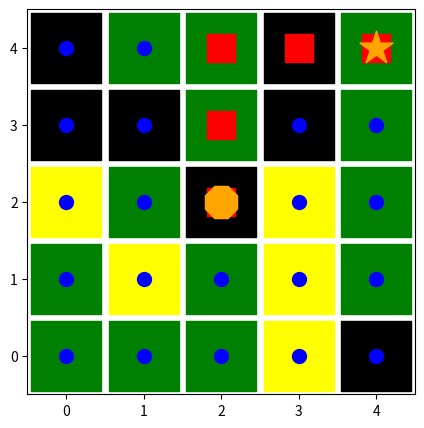
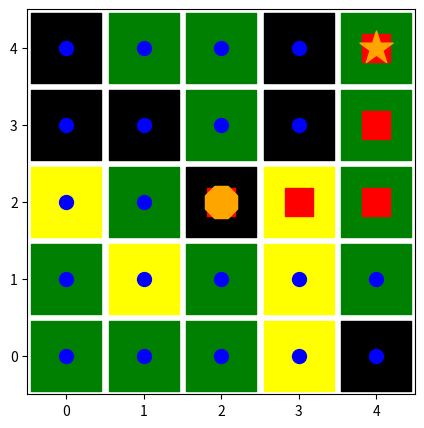
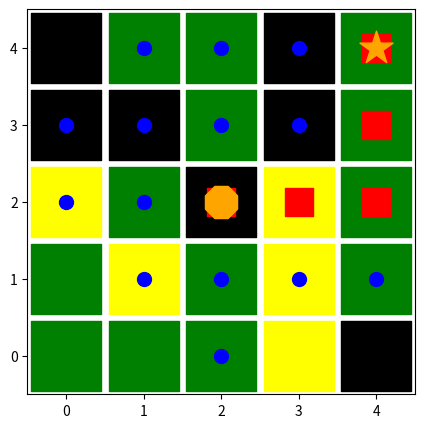
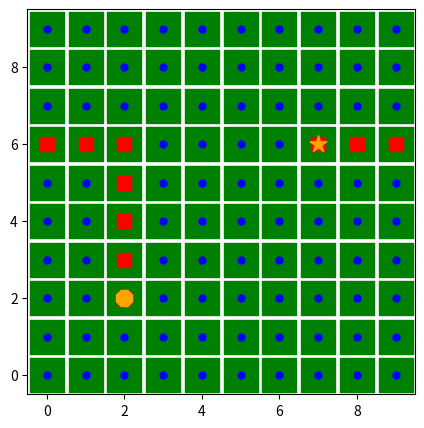
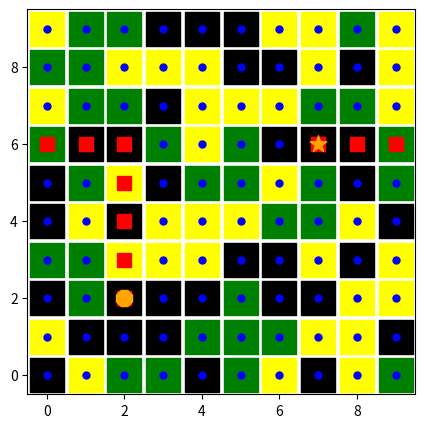
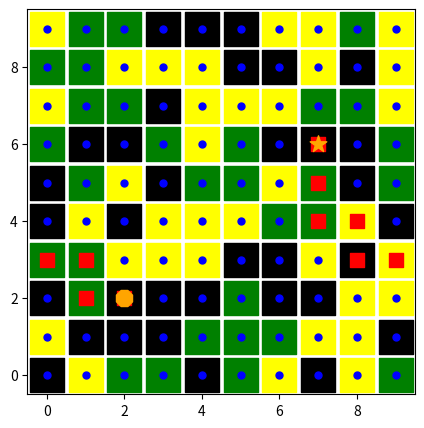
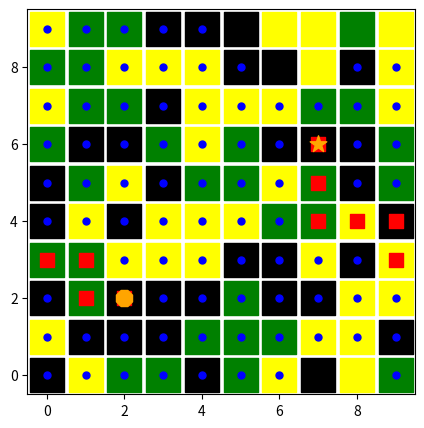
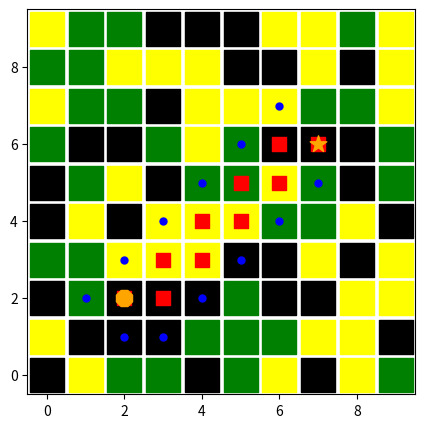
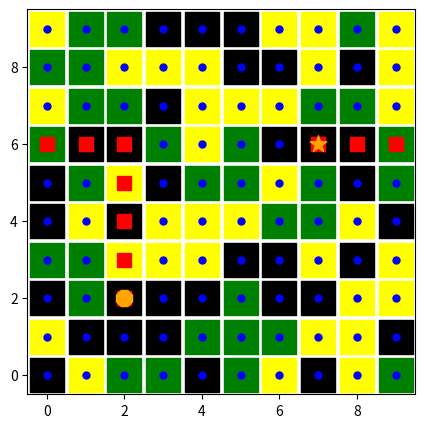
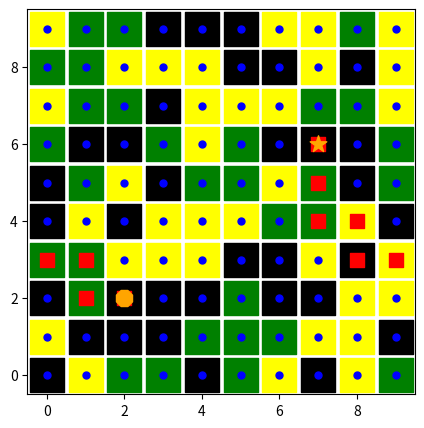
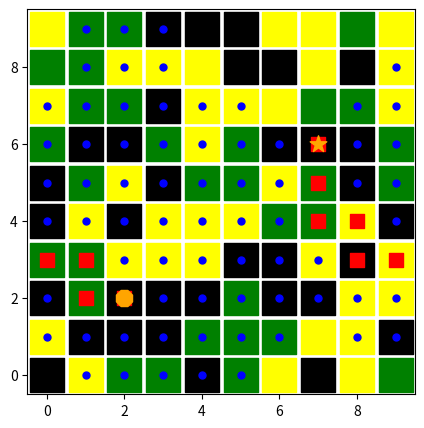
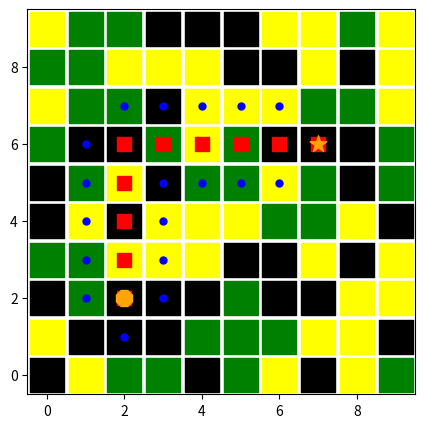

Here is the Python script that generated these plots, in order:
## ABSTRACT PROBLEM CLASS 

%matplotlib inline
import matplotlib.pyplot as plt
import random
import heapq
import math
import sys
from collections import defaultdict, deque, Counter
from itertools import combinations
import numpy as np

class Problem(object):
    """The abstract class for a formal problem. A new domain subclasses this,
    overriding `actions` and `results`, and perhaps other methods.
    The default heuristic is 0 and the default action cost is 1 for all states.
    When you create an instance of a subclass, specify `initial`, and `goal` states 
    (or give an `is_goal` method) and perhaps other keyword args for the subclass."""

    def __init__(self, initial=None, goal=None, **kwds): 
        self.__dict__.update(initial=initial, goal=goal, **kwds) 
        
    def actions(self, state):        raise NotImplementedError
    def result(self, state, action): raise NotImplementedError
    def is_goal(self, state):        return state == self.goal
    def action_cost(self, s, a, s1): return 1
    def h(self, node):               return 0
    
    def __str__(self):
        return '{}({!r}, {!r})'.format(
            type(self).__name__, self.initial, self.goal)

class Node:
    "A Node in a search tree."
    def __init__(self, state, parent=None, action=None, path_cost=0):
        self.__dict__.update(state=state, parent=parent, action=action, path_cost=path_cost)

    def __repr__(self): return '<{}>'.format(self.state)
    def __len__(self): return 0 if self.parent is None else (1 + len(self.parent))
    def __lt__(self, other): return self.path_cost < other.path_cost
    
failure = Node('failure', path_cost=math.inf) # Indicates an algorithm couldn't find a solution.
cutoff  = Node('cutoff',  path_cost=math.inf) # Indicates iterative deepening search was cut off.
       
def expand(problem, node):
    "Expand a node, generating the children nodes."
    s = node.state
    for action in problem.actions(s):
        s1 = problem.result(s, action)
        cost = node.path_cost + problem.action_cost(s, action, s1)
        yield Node(s1, node, action, cost)
        
def path_actions(node):
    "The sequence of actions to get to this node."
    if node.parent is None:
        return []  
    return path_actions(node.parent) + [node.action]

def path_states(node):
    "The sequence of states to get to this node."
    if node in (cutoff, failure, None): 
        return []
    return path_states(node.parent) + [node.state]

# PriorityQueue - note 
# there is a small difference from the 
# book implementation in order to ensure 
# sorting stability 

class PriorityQueue:
    """A queue in which the item with minimum f(item) is always popped first."""

    def __init__(self, items=(), key=lambda x: x): 
        self.key = key
        self.items = [] # a heap of (score, item) pairs
        self.item_count = 0 
        for item in items:
            self.add(item)
         
    def add(self, item):
        """Add item to the queuez."""
        pair = ((self.key(item),self.item_count), item)
        heapq.heappush(self.items, pair)
        self.item_count+=1  

    def pop(self):
        """Pop and return the item with min f(item) value."""
        return heapq.heappop(self.items)[1]
    
    def top(self): return self.items[0][1]

    def get_items(self): 
        return self.items.copy() 

    def __len__(self): return len(self.items)

# Different search algorithms 
# defined by appropriate definition of priorities for the nodes to be exanded 

def best_first_search(problem, f):
    "Search nodes with minimum f(node) value first."
    node = Node(problem.initial)
    frontier = PriorityQueue([node], key=f)
    reached = {problem.initial: node}
    frontiers = [] 
    while frontier:
        node = frontier.pop()
        
        if problem.is_goal(node.state):
            return (node,reached,frontiers)
        for child in expand(problem, node):
            s = child.state
            if s not in reached or child.path_cost < reached[s].path_cost:
                reached[s] = child
                frontier.add(child)
        
    return (failure, reached, frontiers)

def g(n): return n.path_cost

def astar_search(problem, h=None):
    """Search nodes with minimum f(n) = g(n) + h(n)."""
    h = h or problem.h
    return best_first_search(problem, f=lambda n: g(n) + h(n))
        
def greedy_bfs(problem, h=None):
    """Search nodes with minimum h(n)."""
    h = h or problem.h
    return best_first_search(problem, f=h)

def uniform_cost_search(problem):
    "Search nodes with minimum path cost first."
    return best_first_search(problem, f=g)

def breadth_first_bfs(problem):
    "Search shallowest nodes in the search tree first; using best-first."
    return best_first_search(problem, f=len)



class RouteProblem(Problem):
    """A problem to find a route between locations on a `Map`.
    Create a problem with RouteProblem(start, goal, map=Map(...)}).
    States are the vertexes in the Map graph; actions are destination states."""
    
    def actions(self, state): 
        """The places neighboring `state`."""
        return self.map.neighbors[state]
    
    def result(self, state, action):
        """Go to the `action` place, if the map says that is possible."""
        return action if action in self.map.neighbors[state] else state
    
    def action_cost(self, s, action, s1):
        """The distance (cost) to go from s to s1."""
        return self.map.distances[s, s1]
    
    def h(self, node):
        "Straight-line distance between state and the goal."
        locs = self.map.locations
        return straight_line_distance(locs[node.state], locs[self.goal])
    
    
def straight_line_distance(A, B):
    "Straight-line distance between two points."
    return sum(abs(a - b)**2 for (a, b) in zip(A, B)) ** 0.5

class Map:
    """A map of places in a 2D world: a graph with vertexes and links between them. 
    In `Map(links, locations)`, `links` can be either [(v1, v2)...] pairs, 
    or a {(v1, v2): distance...} dict. Optional `locations` can be {v1: (x, y)} 
    If `directed=False` then for every (v1, v2) link, we add a (v2, v1) link."""

    def __init__(self, links, locations=None, directed=False):
        if not hasattr(links, 'items'): # Distances are 1 by default
            links = {link: 1 for link in links}
        if not directed:
            for (v1, v2) in list(links):
                links[v2, v1] = links[v1, v2]
        self.distances = links
        self.neighbors = multimap(links)
        self.locations = locations or defaultdict(lambda: (0, 0))

        
def multimap(pairs) -> dict:
    "Given (key, val) pairs, make a dict of {key: [val,...]}."
    result = defaultdict(list)
    for key, val in pairs:
        result[key].append(val)
    return result

# Some specific RouteProblems

romania = Map(
    {('O', 'Z'):  71, ('O', 'S'): 151, ('A', 'Z'): 75, ('A', 'S'): 140, ('A', 'T'): 118, 
     ('L', 'T'): 111, ('L', 'M'):  70, ('D', 'M'): 75, ('C', 'D'): 120, ('C', 'R'): 146, 
     ('C', 'P'): 138, ('R', 'S'):  80, ('F', 'S'): 99, ('B', 'F'): 211, ('B', 'P'): 101, 
     ('B', 'G'):  90, ('B', 'U'):  85, ('H', 'U'): 98, ('E', 'H'):  86, ('U', 'V'): 142, 
     ('I', 'V'):  92, ('I', 'N'):  87, ('P', 'R'): 97},
    {'A': ( 76, 497), 'B': (400, 327), 'C': (246, 285), 'D': (160, 296), 'E': (558, 294), 
     'F': (285, 460), 'G': (368, 257), 'H': (548, 355), 'I': (488, 535), 'L': (162, 379),
     'M': (160, 343), 'N': (407, 561), 'O': (117, 580), 'P': (311, 372), 'R': (227, 412),
     'S': (187, 463), 'T': ( 83, 414), 'U': (471, 363), 'V': (535, 473), 'Z': (92, 539)})


r0 = RouteProblem('A', 'A', map=romania)
r1 = RouteProblem('A', 'B', map=romania)
r2 = RouteProblem('N', 'L', map=romania)
r3 = RouteProblem('E', 'T', map=romania)
r4 = RouteProblem('O', 'M', map=romania)
s1, reached, frontiers = uniform_cost_search(r1)
print(path_states(s1))
# the answer should be ['A', 'S', 'R', 'P', 'B']





# Q1 ANSWER GOES HERE 
#added S-B connection of 280 to new mapp 
NewRomania = Map(
    {('O', 'Z'):  71, ('O', 'S'): 151, ('A', 'Z'): 75, ('A', 'S'): 140, ('A', 'T'): 118, 
     ('L', 'T'): 111, ('L', 'M'):  70, ('D', 'M'): 75, ('C', 'D'): 120, ('C', 'R'): 146, 
     ('C', 'P'): 138, ('R', 'S'):  80, ('F', 'S'): 99, ('B', 'F'): 211, ('B', 'P'): 101, 
     ('B', 'G'):  90, ('B', 'U'):  85, ('H', 'U'): 98, ('E', 'H'):  86, ('U', 'V'): 142, 
     ('I', 'V'):  92, ('I', 'N'):  87, ('P', 'R'): 97, ('S', 'B'): 280, ('B', 'S'): 280},
    {'A': ( 76, 497), 'B': (400, 327), 'C': (246, 285), 'D': (160, 296), 'E': (558, 294), 
     'F': (285, 460), 'G': (368, 257), 'H': (548, 355), 'I': (488, 535), 'L': (162, 379),
     'M': (160, 343), 'N': (407, 561), 'O': (117, 580), 'P': (311, 372), 'R': (227, 412),
     'S': (187, 463), 'T': ( 83, 414), 'U': (471, 363), 'V': (535, 473), 'Z': (92, 539)})


# Create the RouteProblem instance
r_arad_to_bucharest = RouteProblem('A', 'B', map=NewRomania)

# Run Breadth-First Search and only care about the solution not any of the other outputs
bfs_solution, _, _ = breadth_first_bfs(r_arad_to_bucharest)
bfs_path = path_states(bfs_solution)

# Run Uniform Cost Search and only care about the solution not any of the other outputs
uniform_cost_solution, _, _ = uniform_cost_search(r_arad_to_bucharest)
uniform_cost_path = path_states(uniform_cost_solution)

# Print the results
print("Breadth-First Search Path:", bfs_path)
print("Uniform Cost Search Path:", uniform_cost_path)

# ['A', 'S', 'B']
# ['A', 'S', 'R', 'P', 'B']

s1, reached, frontiers = uniform_cost_search(r1)
for f in frontiers: 
       print(len(f))
# the answer should be 
# 1
# 3
# 3
# 3
# 4
# 3
# 4
# 4
# 4
# 4 
# 4
# 3
# 2

# Q2 ANSWER GOES HERE (best_first_search with printing of frontier)
def best_first_search(problem, f):
    "Search nodes with minimum f(node) value first."
    node = Node(problem.initial)
    frontier = PriorityQueue([node], key=f)
    reached = {problem.initial: node}
    frontiers = [] 
    while frontier:
        frontier_items = frontier.get_items() # get frontiers from priority queue
        frontiers.append(frontier_items)  # Append the current frontier to the list
        node = frontier.pop()
        
        if problem.is_goal(node.state):
            return (node,reached,frontiers)
        for child in expand(problem, node):
            s = child.state
            if s not in reached or child.path_cost < reached[s].path_cost:
                reached[s] = child
                frontier.add(child)
                
    return (failure, reached, frontiers)

s1, reached, frontiers = uniform_cost_search(r1)

for f in frontiers: 
       print(len(f))


# Example of how to seed random search - either leave commented out or 
# make sure you re-seed before running random search. 

# import numpy as np

# global rng 
# rng = np.random.default_rng(seed=49)

# for i in range(0,5): 
#    print(rng.uniform())

# Q3 ANSWER GOES HERE (random_search)
  
def random_search(problem):
    rng = np.random.default_rng(seed=49)
    #Code matches output only after advancing the random generator by 37
    #Don't really understand why
    for i in range(0,36):
      rng.uniform()
    prio = lambda x: rng.uniform()
    return best_first_search(problem,f=prio)

s1, reached, frontiers = random_search(r_arad_to_bucharest)

for f in frontiers: 
  print(f, len(f))


# [((0.8828555197562195, 0), <A>)] 1
# [((0.4243720186557718, 3), <T>), ((0.6199268822502256, 2), <S>), ((0.5415793895255864, 1), <Z>)] 3
# [((0.5415793895255864, 1), <Z>), ((0.6199268822502256, 2), <S>), ((0.6838925321064401, 4), <L>)] 3
# [((0.288301242255773, 5), <O>), ((0.6838925321064401, 4), <L>), ((0.6199268822502256, 2), <S>)] 3
# [((0.6199268822502256, 2), <S>), ((0.6838925321064401, 4), <L>)] 2
# [((0.204332152719229, 8), <F>), ((0.3777836598886607, 6), <B>), ((0.9953322325913543, 7), <R>), ((0.6838925321064401, 4), <L>)] 4
# [((0.3777836598886607, 6), <B>), ((0.6838925321064401, 4), <L>), ((0.9953322325913543, 7), <R>)] 3

class GridProblem(Problem):
    """Finding a path on a 2D grid with obstacles. Obstacles are (x, y) cells."""

    def __init__(self, initial=(15, 30), goal=(130, 30), obstacles=(), **kwds):
        Problem.__init__(self, initial=initial, goal=goal, 
                         obstacles=set(obstacles) - {initial, goal}, **kwds)

    directions = [(-1, -1), (0, -1), (1, -1),
                  (-1, 0),           (1,  0),
                  (-1, +1), (0, +1), (1, +1)]
    
    def action_cost(self, s, action, s1): return straight_line_distance(s, s1)
    
    def h(self, node): return straight_line_distance(node.state, self.goal)
                  
    def result(self, state, action): 
        "Both states and actions are represented by (x, y) pairs."
        return action if action not in self.obstacles else state
    
    def actions(self, state):
        """You can move one cell in any of `directions` to a non-obstacle cell."""
        x, y = state
        return {(x + dx, y + dy) for (dx, dy) in self.directions} - self.obstacles

def straight_line_distance(A, B):
    "Straight-line distance between two points."
    return sum(abs(a - b)**2 for (a, b) in zip(A, B)) ** 0.5

def transpose(matrix): return list(zip(*matrix))


# question 4 ANSWER GOES HERE 
# add your GridProblemMod class 
# and then check that the code provided works 
# and produces the desired output 
# you can add some check of your own to 
# see how things work 

class GridProblemMod(Problem):
    """Finding a path on a 2D grid with obstacles. Obstacles are (x, y) cells."""

    def __init__(self, initial=(15, 40), goal=(130, 30),size=10, obstacles=(), **kwds):
        #added an attribute to for the grid size
        self.size = size
        Problem.__init__(self, initial=initial, goal=goal, 
                         obstacles=set(obstacles) - {initial, goal}, **kwds)

    #Modified directions to be only Up, right, down, left 
    directions = [(0,1),(1,0),(0,-1),(-1,0)] 
    
    def action_cost(self, s, action, s1): return straight_line_distance(s, s1)
    
    def h(self, node): return straight_line_distance(node.state, self.goal)
                  
    def result(self, state, action): 
        "Both states and actions are represented by (x, y) pairs."
        #store action into x,y variables
        x, y =action if action not in self.obstacles else state
        
        #Use mod to implement the wrap-around/jump features
        #So if they go over grid size they just end up wrapping around to the other side
        y = (y + self.size) % self.size
        x = (x + self.size) % self.size
        return x,y
    
    
    def actions(self, state):
        """You can move one cell in any of `directions` to a non-obstacle cell."""
        x, y = state
        return {(x + dx, y + dy) for (dx, dy) in self.directions} - self.obstacles

def straight_line_distance(A, B):
    "Straight-line distance between two points."
    return sum(abs(a - b)**2 for (a, b) in zip(A, B)) ** 0.5

def transpose(matrix): return list(zip(*matrix))


g1 = GridProblemMod(initial = (2,2), goal = (7,6), size=10)
(bfs_g1, reached, frontiers) = breadth_first_bfs(g1)
print(path_states(bfs_g1))
(ucs_g1, reached, frontiers) = uniform_cost_search(g1)
print(path_states(ucs_g1))

g2 = GridProblemMod(initial = (2,2), goal = (8,8), size=10)
(ucs_g2, reached, frontiers) = uniform_cost_search(g2)
print(path_states(bfs_g1))

g3 = GridProblemMod(initial = (2,2), goal = (4,4), size=5)
(ucs_g3, reached, frontiers) = uniform_cost_search(g3)
print(path_states(ucs_g3))

# desired answer 
# [(2, 2), (2, 3), (2, 4), (2, 5), (2, 6), (1, 6), (0, 6), (9, 6), (8, 6), (7, 6)]
# [(2, 2), (2, 3), (2, 4), (2, 5), (2, 6), (3, 6), (4, 6), (5, 6), (6, 6), (7, 6)]
# [(2, 2), (2, 3), (2, 4), (2, 5), (2, 6), (1, 6), (0, 6), (9, 6), (8, 6), (7, 6)]
# [(2, 2), (2, 3), (2, 4), (3, 4), (4, 4)]

land_grid1 = [[1,1,2,3,3],[1,2,1,3,1],[1,1,3,1,1],[2,2,2,3,3],[3,1,1,1,1]]
land_grid2 = [[1,1,1,1,1],[1,1,1,1,1],[1,1,1,1,1],[1,1,1,1,1],[1,1,1,1,1]]

def create_uniform_land_grid(n): 
    column = [1] * n
    grid = [column] * n 
    return grid 

def create_random_land_grid(n): 
    matrix = [] 
    random.seed(30)
    for i in range(0,n): 
        row = [] 
        for i in range(0,n): 
            row.append(random.randint(1, 3))
        matrix.append(row)
    return matrix 
    
land_grid3 = create_uniform_land_grid(10) 
land_grid4 = create_random_land_grid(10)

print(land_grid4)

# QUESTION 5 ANSWER GOES HERE 

#Copied entire entire GridProblemMod class and updated the name and methods needed for this question.
class LandgridProblem(Problem):
    """
    Finding a path on a 2D grid with obstacles. Obstacles are (x, y) cells.
    Terrain costs have been implemented in this class with:
        -grass = 1
        -hill = 2
        -mountain = 3
    """

    #updated the init method as stated in question
    #incldued the obstacle set because it errored out otherwise
    def __init__(self, initial=(2, 2), goal=(4, 4), land_grid=[], **kwds):
        size = len(land_grid)
        Problem.__init__(self, initial=initial, goal=goal,land_grid = land_grid, size = size, obstacles=set(), **kwds)
        self.land_grid = land_grid


    #Directions are only Up, right, down, left 
    directions = [(0,1),(1,0),(0,-1),(-1,0)] 
    
    #Function being updated to take into account terrain cost for each action
    def action_cost(self, s, action, s1): 
        #store action into x,y variables
        x, y =action if action not in self.obstacles else s
        
        #Use mod to implement the wrap-around/jump features
        #So if they go over grid size they just end up wrapping around to the other side
        y = (y + self.size) % self.size
        x = (x + self.size) % self.size
        
        #Calculation terrin cost and return it 
        terrain_cost = self.land_grid[x][y]
        return terrain_cost
    
    def h(self, node): return straight_line_distance(node.state, self.goal)
                  
    def result(self, state, action): 
        "Both states and actions are represented by (x, y) pairs."
        #store action into x,y variables
        x, y =action if action not in self.obstacles else state
        
        #Use mod to implement the wrap-around/jump features
        #So if they go over grid size they just end up wrapping around to the other side
        y = (y + self.size) % self.size
        x = (x + self.size) % self.size
        return x,y
    
    
    def actions(self, state):
        """You can move one cell in any of `directions` to a non-obstacle cell."""
        x, y = state
        return {(x + dx, y + dy) for (dx, dy) in self.directions} - self.obstacles

def straight_line_distance(A, B):
    "Straight-line distance between two points."
    return sum(abs(a - b)**2 for (a, b) in zip(A, B)) ** 0.5

def transpose(matrix): return list(zip(*matrix))


def plot_grid_problem(grid, solution, reached=(), title='Search', show=True):
    "Use matplotlib to plot the grid, obstacles, solution, and reached."
    grass_points = [] 
    hill_points = [] 
    mountain_points = [] 
    for i in range(0,grid.size): 
        for j in range(0,grid.size): 
            if (grid.land_grid[i][j] == 1): 
                grass_points.append((i,j))
            elif (grid.land_grid[i][j] == 2): 
                hill_points.append((i,j))
            elif (grid.land_grid[i][j] == 3): 
                mountain_points.append((i,j))
    
    nlocations =  grid.size
    plt.figure(figsize=(5, 5))
    plt.axis('on'); 
    plt.xlim((-0.5,nlocations-0.5))
    plt.ylim((-0.5,nlocations-0.5))
    if (grass_points):
        plt.scatter(*transpose(grass_points), (250 / nlocations) **2, marker='s', c='green')
    if (hill_points): 
        plt.scatter(*transpose(hill_points), (250 / nlocations) **2, marker='s', c='yellow')
    if (mountain_points): 
        plt.scatter(*transpose(mountain_points), (250 / nlocations) **2, marker='s', c='black')
    plt.scatter(*transpose(reached), (50/nlocations)**2, marker='o', c='blue')
    plt.scatter(*transpose(path_states(solution)), (100 / nlocations) **2,marker='s', c='red')
    plt.scatter(*transpose([grid.initial]), (125/nlocations)**2, marker='8', c='orange')
    plt.scatter(*transpose([grid.goal]), (125/nlocations)**2, marker='*', c='orange')
    if show: plt.show()
    print('{} {} search: {:.1f} path cost, {:,d} states reached'
          .format(' ' * 10, title, solution.path_cost, len(reached)))

# This code will not work until you have implemented appropriately the LandGridProblem class 

d1 = LandgridProblem(initial = (2,2), land_grid = land_grid1)
(bfs_d1, reached, frontiers) = breadth_first_bfs(d1)
print(path_states(bfs_d1))

plot_grid_problem(d1, bfs_d1, reached, title='BFS', show=True)
(ucs_d1, reached, frontiers) = uniform_cost_search(d1) 
plot_grid_problem(d1, ucs_d1, reached, title='UniformCost', show=True)
(ass_d1, reached, frontiers) = astar_search(d1)
plot_grid_problem(d1, ass_d1, reached, title='A* search', show=True)


d3 = LandgridProblem(initial = (2,2), goal=(7,6), land_grid = land_grid3)
(bfs_d3, reached, frontiers)= breadth_first_bfs(d3)
print(path_states(bfs_d3))
plot_grid_problem(d3, bfs_d3, reached, title='BFS', show=True)


d4 = LandgridProblem(initial = (2,2), goal=(7,6), land_grid = land_grid4)
(bfs_d4, reached, frontiers) = breadth_first_bfs(d4)
plot_grid_problem(d4, bfs_d4, reached, title='BFS', show=True)
(ucs_d4, reached, frontiers) = uniform_cost_search(d4)
plot_grid_problem(d4, ucs_d4, reached, title='UCF', show=True)
(ass_d4, reached, frontiers) = astar_search(d4)
plot_grid_problem(d4, ass_d4, reached, title='A*', show=True)
(grs_d4, reached, frontiers) = greedy_bfs(d4)
plot_grid_problem(d4, grs_d4, reached, title='Greedy', show=True)

# QUESTION 6 ANSWER GOES HERE 

#Copied entire entire class again from question 5 and updated to include manhattan distance option
class LandgridProblem(Problem):
    """
    Finding a path on a 2D grid with obstacles. Obstacles are (x, y) cells.
    Terrain costs have been implemented in this class with:
        -grass = 1
        -hill = 2
        -mountain = 3
    """

    #updated the init method to add herusitic option
    def __init__(self, initial=(2, 2), goal=(4, 4), land_grid=[], heuristic='straight', **kwds):
        size = len(land_grid)
        Problem.__init__(self, initial=initial, goal=goal,land_grid = land_grid, size = size, heuristic=heuristic, obstacles=set(), **kwds)

    #Directions are only Up, right, down, left 
    directions = [(0,1),(1,0),(0,-1),(-1,0)] 
    
    def action_cost(self, s, action, s1): 
        #store action into x,y variables
        x, y =action if action not in self.obstacles else s
        
        #Use mod to implement the wrap-around/jump features
        #So if they go over grid size they just end up wrapping around to the other side
        y = (y + self.size) % self.size
        x = (x + self.size) % self.size
        
        #Calculation terrin cost and return it 
        terrain_cost = self.land_grid[x][y]
        return terrain_cost
    
    #checks if manhattan distance is passed as heuristic and uses it if it is
    def h(self, node): 
        if self.heuristic == "manhattan":
            return manhattan_distance(node.state, self.goal)
        else:
            return straight_line_distance(node.state, self.goal)
                  
    def result(self, state, action): 
        "Both states and actions are represented by (x, y) pairs."
        #store action into x,y variables
        x, y =action if action not in self.obstacles else state
        
        #Use mod to implement the wrap-around/jump features
        #So if they go over grid size they just end up wrapping around to the other side
        y = (y + self.size) % self.size
        x = (x + self.size) % self.size
        return x,y
    
    
    def actions(self, state):
        """You can move one cell in any of `directions` to a non-obstacle cell."""
        x, y = state
        return {(x + dx, y + dy) for (dx, dy) in self.directions} - self.obstacles

#Added as required by question
def manhattan_distance(A,B):
    "Manhattan distance between two points."
    return abs(B[1] - A[1]) + abs(B[0] - A[0])

def straight_line_distance(A, B):
    "Straight-line distance between two points."
    return sum(abs(a - b)**2 for (a, b) in zip(A, B)) ** 0.5

def transpose(matrix): return list(zip(*matrix))

# Test code below will only work with appropriate LandgridProblem defined 
d4_h2 = LandgridProblem(initial = (2,2), goal=(7,6), land_grid = land_grid4, heuristic='manhattan')
(bfs_d4, reached, frontiers) = breadth_first_bfs(d4_h2)
plot_grid_problem(d4_h2, bfs_d4, reached, title='BFS', show=True)
(ucs_d4, reached, frontiers) = uniform_cost_search(d4_h2)
plot_grid_problem(d4_h2, ucs_d4, reached, title='UCF', show=True)
(ass_d4, reached, frontiers) = astar_search(d4_h2)
plot_grid_problem(d4_h2, ass_d4, reached, title='A*', show=True)
(grs_d4, reached, frontiers) = greedy_bfs(d4_h2)
plot_grid_problem(d4_h2, grs_d4, reached, title='Greedy', show=True)



# QUESTION 7 ANSWER GOES HERE 

def isComplete(assignment):
    return None not in (assignment.values())

def select_unassigned_variable(variables, assignment):
    for var in variables:
        if assignment[var] is None:
            return var

def is_consistent(assignment, constraints):
    for constraint_violated in constraints:
        if constraint_violated(assignment):
          return False
    return True

def init_assignment(csp):
    assignment = {}
    for var in csp["VARIABLES"]:
        assignment[var] = None
    return assignment

def add_constraint(csp, constraint): 
    csp['CONSTRAINTS'].append(constraint)
    
def recursive_backtracking(assignment, csp):
    if isComplete(assignment):
        return assignment
    var = select_unassigned_variable(csp["VARIABLES"], assignment)
    for value in csp["DOMAINS"]:
        assignment[var] = value
        if is_consistent(assignment, csp["CONSTRAINTS"]):
            result = recursive_backtracking(assignment, csp)
            if result != "FAILURE":
                return result
        assignment[var] = None
    return "FAILURE"


def binary_constraint(var_pair, violations):
    (v1,v2) = var_pair
    return lambda asmt: (asmt[v1], asmt[v2]) in violations



csp1 = {"VARIABLES": ["WA", "NT", "Q", "NSW", "V", "SA", "T"],
        "DOMAINS": ["red", "green", "blue"],
        "CONSTRAINTS": []}

violations = {('red','red'), ('green','green'), ('blue','blue')}

for (v1,v2) in [('WA', 'NT'), ('WA', 'SA'), 
                ('NT', 'SA'), ('NT', 'Q'), 
                ('SA', 'Q'), ('SA', 'NSW'), 
                ('SA', 'V'),('Q', 'NSW'), 
                ('V', 'T')]: 
    add_constraint(csp1, binary_constraint((v1,v2), violations))




# add_constraint(csp1, unary_constraint('WA', ['red','green']))


result = recursive_backtracking(init_assignment(csp1), csp1)
print('Result', result)




# Q8 ANSWER GOES HERE (modifications to CSP code and definition)

#Added two lines of code to make the back-tracking function print out attemtped and sucessful assignments of the australian map
def recursive_backtracking(assignment, csp):
    if isComplete(assignment):
        return assignment
    var = select_unassigned_variable(csp["VARIABLES"], assignment)
    for value in csp["DOMAINS"]:
        assignment[var] = value
        
        #print out assignment attempts
        print(f"Trying to assign {var} to color {value}")
        if is_consistent(assignment, csp["CONSTRAINTS"]):
            
        #pint out sucessful assignments
            print(f"Success! {var} has been assigned {value}")
            result = recursive_backtracking(assignment, csp)
            if result != "FAILURE":
                return result
        print(f"Could not assign {var} to color {value}")
        assignment[var] = None
    return "FAILURE"

#Created unary constraint to make it so certain locations cant be certain colors
def unary_constraint(variable, not_possible_values):
    return lambda asmt: asmt[variable] in not_possible_values

#function that takes in the csp and location like WA or T and enforces it to be blue by adding constrains
def blue_assignment(csp, location):
    add_constraint(csp, unary_constraint(location, ['red','green']))

#CSP map redefined to be used for WA only blue assignment
csp2 = {"VARIABLES": ["WA", "NT", "Q", "NSW", "V", "SA", "T"],
        "DOMAINS": ["red", "green", "blue"],
        "CONSTRAINTS": []}

#CSP map redefined to be used for WA and T only blue assignment
csp3 = {"VARIABLES": ["WA", "NT", "Q", "NSW", "V", "SA", "T"],
        "DOMAINS": ["red", "green", "blue"],
        "CONSTRAINTS": []}

#Copied method to add violations to the two CSPs made above
for (v1,v2) in [('WA', 'NT'), ('WA', 'SA'), 
                ('NT', 'SA'), ('NT', 'Q'), 
                ('SA', 'Q'), ('SA', 'NSW'), 
                ('SA', 'V'),('Q', 'NSW'), 
                ('V', 'T')]: 
    add_constraint(csp2, binary_constraint((v1,v2), violations))
    add_constraint(csp3, binary_constraint((v1,v2), violations))

#Using blue assignment function to enforce WQ blue assignment
blue_assignment(csp2,"WA")

#Using blue assignment function to enforce WQ blue assignment and T blue assignment
blue_assignment(csp3,"WA")
blue_assignment(csp3,"T")

print("Showing output for CSP problem when WA is forced to be blue:\n")
result2 = recursive_backtracking(init_assignment(csp2), csp2)
print('Result', result2)

print("Showing output for CSP problem when WA and T are forced to be blue:\n")
result = recursive_backtracking(init_assignment(csp3), csp3)
print('Result', result)



# Q9 ANSWER GOES HERE (modifications to CSP code and definition)

#Given a result variable (var) and the types of the variables that equal it
#We can infer what type the result variable (var) can not be
def ternary_constraints(var, possible_values):
    not_possible_value = []
    if len(possible_values)  == 1:
        if possible_values[0] == "int":
            not_possible_value.append("float")
        else:
            not_possible_value.append("int")
    elif len(possible_values) == 2:
        if possible_values[0] == "int" and possible_values[1] == "float":
            not_possible_value.append("int")
        elif possible_values[0] == "int" and possible_values[1] == "int":
            not_possible_value.append("float")
        else:
            not_possible_value.append("int")
    return lambda asmt: asmt[var] in not_possible_value


csp = {
    "VARIABLES": ["I", "F", "X", "Y", "Z", "W"],
    "DOMAINS": ["int", "float"],
    "CONSTRAINTS": []
}
violations ={("int","int"),("float","float")}

#add type contraints for f to be float and I to be int
add_constraint(csp,unary_constraint("I",["float"]))
add_constraint(csp,unary_constraint("F",["int"]))\

#To infer restraint based on types on equations
add_constraint(csp,ternary_constraints("X",["int"]))
add_constraint(csp,ternary_constraints("Y",["int","float"]))
add_constraint(csp,ternary_constraints("Z",["int","float"]))
add_constraint(csp,ternary_constraints("W",["int","int"]))

result = recursive_backtracking(init_assignment(csp),csp)
print('Result', result)
# Result {'I': 'int', 'F': 'float', 'X': 'int', 'Y': 'float', 'Z': 'float', 'W': 'int'}

# Q10 answer goes here 

#I picked variant 2

def ternary_constraints(var, possible_values):
    not_possible_value = []
    if (possible_values[0] == "int" and possible_values[1] == "float") or (possible_values[0] == "float" and possible_values[1] == "int"):
        not_possible_value.append("int")
        not_possible_value.append("incomptable types")
        not_possible_value.append("str")
    elif possible_values[0] == "int" and possible_values[1] == "int":
        not_possible_value.append("float")
        not_possible_value.append("incomptable types")
        not_possible_value.append("str")
    elif possible_values[0] == "float" and possible_values[1] == "float":
        not_possible_value.append("int")
        not_possible_value.append("incomptable types")
        not_possible_value.append("str")
    elif (possible_values[0] == "float" and possible_values[1] == "str") or (possible_values[0] == "str" and possible_values[1] == "float"):
        not_possible_value.append("int")
        not_possible_value.append("float")
        not_possible_value.append("str")
    elif (possible_values[0] == "int" and possible_values[1] == "str") or (possible_values[0] == "str" and possible_values[1] == "int"):
        not_possible_value.append("int")
        not_possible_value.append("float")
        not_possible_value.append("str")
    elif possible_values[0] == "str" and possible_values[1] == "str":
        not_possible_value.append("int")
        not_possible_value.append("float")
        not_possible_value.append("incomptable types")
    return lambda asmt: asmt[var] in not_possible_value


def get_all_variables(input):
    variables={}
    for line in input:
        if line.strip():
            line = line.split()
            for i in line:
                if i.isalpha() and i != "int" and i != "str" and i != "float" and i not in variables:
                    variables[i] = "None"
    return variables
    
def create_csp(input):
    input = input.split('\n')
    del input[0]
    del input[len(input)-1]
    
    variables = get_all_variables(input)
    
    csp = {
    "VARIABLES": variables,
    "DOMAINS": ["int", "float","str","incomptable types"],
    "CONSTRAINTS": []
        }

    #add unary constraints
    for line in input:
        if line.strip():
            line = line.split()
            if len(line) <=3:
                not_possible_values =[]
                var_type="none"
                if len(line) == 2:
                    if "int" in line[0]:
                        not_possible_values.append("str")
                        not_possible_values.append("float")
                        var_type = "int"
                    elif "float" in line[0]:
                        not_possible_values.append("str")
                        not_possible_values.append("int")
                        var_type = "float"
                    elif "str" in line[0]:
                        not_possible_values.append("int")
                        not_possible_values.append("float")
                        var_type = "str"
                    #print(not_possible_values)
                    add_constraint(csp,unary_constraint(line[1],not_possible_values))
                    csp['VARIABLES'][line[1]]= var_type
                elif len(line) == 3:
                    var_type = csp['VARIABLES'][line[2]]
                    csp['VARIABLES'][line[0]] = var_type
                    for i in csp["DOMAINS"]:
                        if var_type != i:
                            not_possible_values.append(i)
                    add_constraint(csp,unary_constraint(line[0],not_possible_values))
    #print(csp)
    #type rules to be able to update variables types os we can add correct constraints to CSP problem
    type_rules = {
        ('int', 'int'): 'int',
        ('float', 'float'): 'float',
        ('int', 'float'): 'float',
        ('float', 'int'): 'float',
        ('str', 'str'): 'str',
        ('str', 'int'): 'incomptable types',
        ('str', 'float'): 'incomptable types',
        ('int', 'str'): 'incomptable types',
        ('float', 'str'): 'incomptable types'
    }
    # add ternary constraints
    for line in input:
        if line.strip():
            line = line.split()
            if len(line) == 5:
                var_type1 = csp['VARIABLES'][line[2]]
                var_type2 = csp['VARIABLES'][line[4]]
                possible_values = [var_type1,var_type2]
                var_type = type_rules[var_type1,var_type2]
                add_constraint(csp,ternary_constraints(line[0],possible_values))
                csp['VARIABLES'][line[0]] = var_type
    
    return csp

#example input and usage 
#please not only + is supported right now
code = """
int I
float F
str S
X = I
Y = X + F
Z = X + Y
W = X + I
V = S + S
U = F + I
T = S + I
A = V + S
"""
csp = create_csp(code)
result = recursive_backtracking(init_assignment(csp),csp)
print('Result', result)
#example of results for given input above
# I : int , F: float, S : str , X : int, Y : float, Z : float, W : int, V : str, U : float, T : incomptable types, A : str







